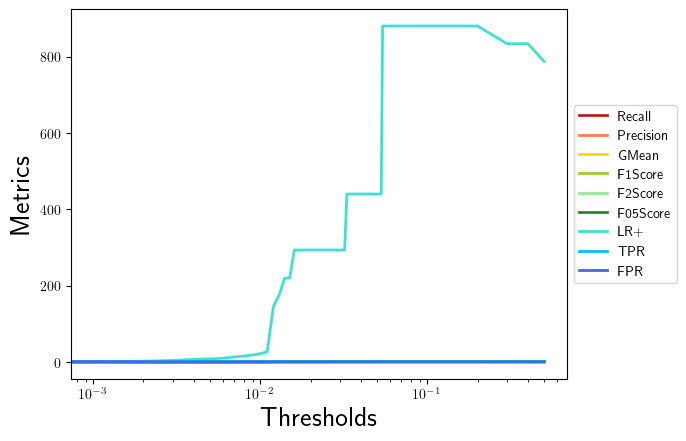

The file beside this chart, header and first rows:
, 0.0, 0.001, 0.002, 0.003, 0.004, 0.005, 0.006, 0.007, 0.008, 0.009, 0.01, 0.011, 0.012, 0.013, 0.014, 0.015, 0.016, 0.017, 0.018, 0.019, 0.02, 0.021, 0.022
Recall, 1.0, 1.0, 1.0, 1.0, 1.0, 1.0, 1.0, 1.0, 1.0, 1.0, 1.0, 1.0, 1.0, 1.0, 1.0, 1.0, 1.0, 1.0, 1.0, 1.0, 1.0, 1.0, 1.0
Precision, 0.02111, 0.02378, 0.04429, 0.08297, 0.1301, 0.1496, 0.1792, 0.2209, 0.2533, 0.2836, 0.322, 0.3654, 0.76, 0.7917, 0.8261, 0.8261, 0.8636, 0.8636, 0.8636, 0.8636, 0.8636, 0.8636, 0.8636
GMean, 0.0, 0.03581, 0.04939, 0.06901, 0.08874, 0.09623, 0.1072, 0.1222, 0.1336, 0.1443, 0.1581, 0.1741, 0.4082, 0.4472, 0.5, 0.5, 0.5774, 0.5774, 0.5774, 0.5774, 0.5774, 0.5774, 0.5774
F1Score, 0.04135, 0.04645, 0.08482, 0.1532, 0.2303, 0.2603, 0.304, 0.3619, 0.4043, 0.4419, 0.4872, 0.5352, 0.8636, 0.8837, 0.9048, 0.9048, 0.9268, 0.9268, 0.9268, 0.9268, 0.9268, 0.9268, 0.9268
F2Score, 0.09734, 0.1086, 0.1881, 0.3115, 0.4279, 0.468, 0.522, 0.5864, 0.6291, 0.6643, 0.7037, 0.7422, 0.9406, 0.95, 0.9596, 0.9596, 0.9694, 0.9694, 0.9694, 0.9694, 0.9694, 0.9694, 0.9694
F05Score, 0.02625, 0.02955, 0.05476, 0.1016, 0.1575, 0.1803, 0.2144, 0.2617, 0.2978, 0.331, 0.3725, 0.4185, 0.7983, 0.8261, 0.8559, 0.8559, 0.8879, 0.8879, 0.8879, 0.8879, 0.8879, 0.8879, 0.8879
LR+, 1.0, 1.129, 2.149, 4.195, 6.937, 8.157, 10.13, 13.15, 15.73, 18.35, 22.03, 26.7, 146.8, 176.2, 220.2, 220.2, 293.7, 293.7, 293.7, 293.7, 293.7, 293.7, 293.7
TPR, 1.0, 1.0, 1.0, 1.0, 1.0, 1.0, 1.0, 1.0, 1.0, 1.0, 1.0, 1.0, 1.0, 1.0, 1.0, 1.0, 1.0, 1.0, 1.0, 1.0, 1.0, 1.0, 1.0
FPR, 1.0, 0.8854, 0.4654, 0.2384, 0.1442, 0.1226, 0.09875, 0.07605, 0.06356, 0.05448, 0.0454, 0.03746, 0.00681, 0.005675, 0.00454, 0.00454, 0.003405, 0.003405, 0.003405, 0.003405, 0.003405, 0.003405, 0.003405
